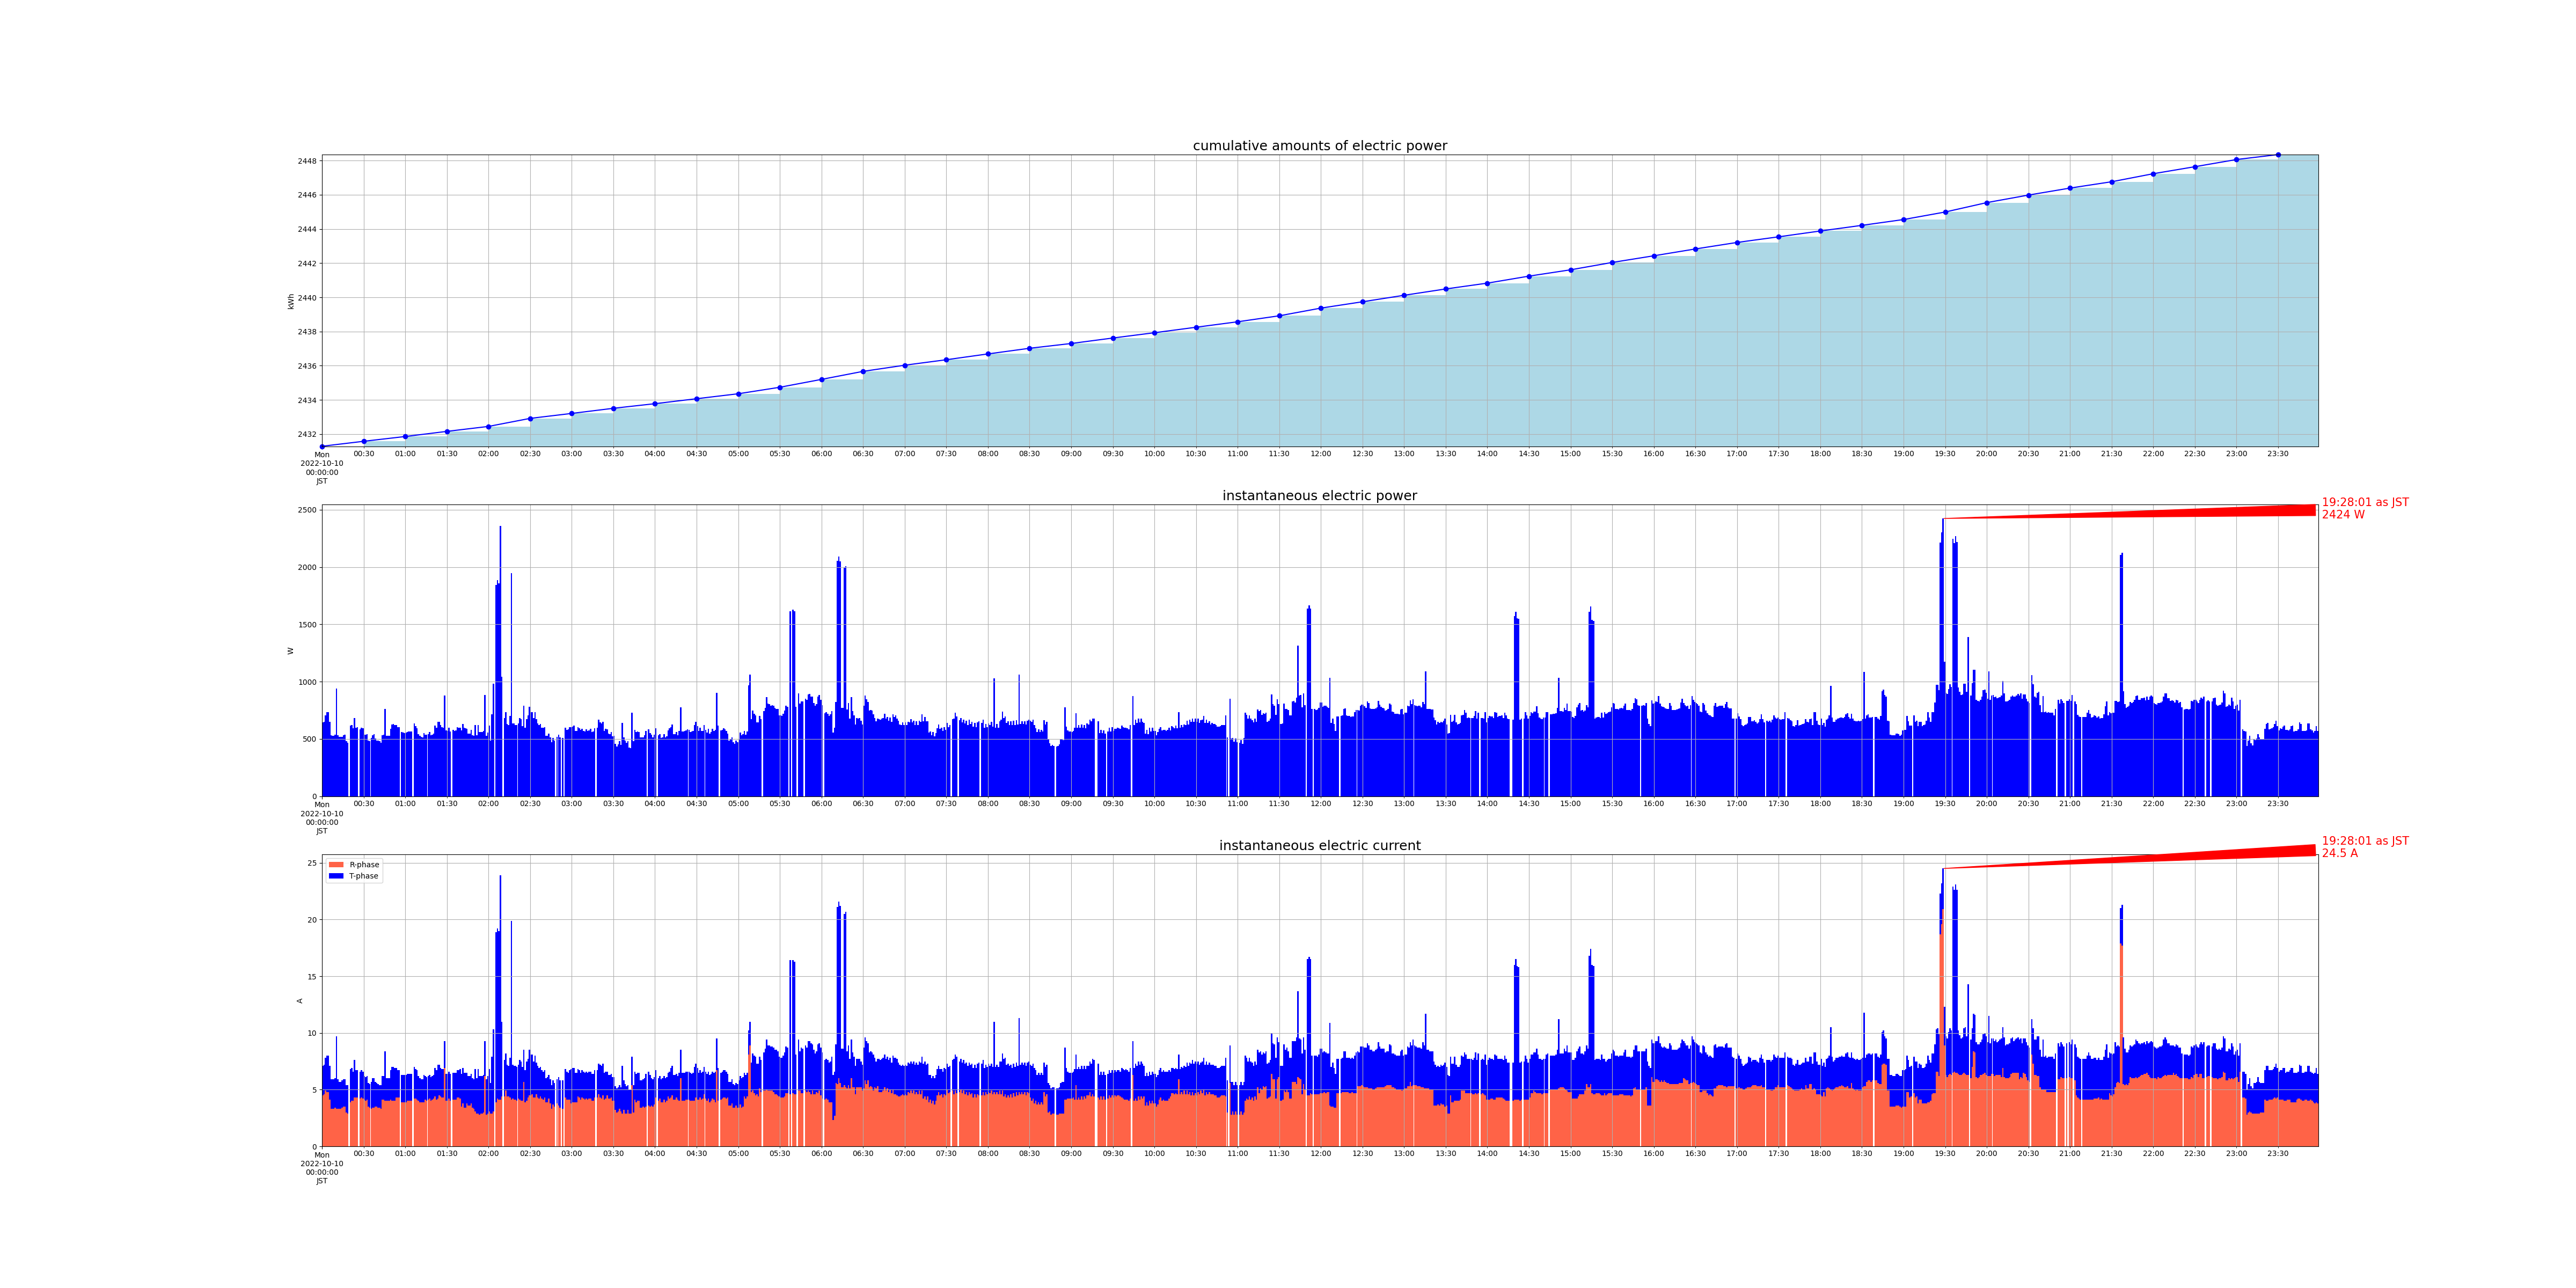

The table this chart was drawn from, first rows:
measured_at, sensor_id, cumlative_kwh, instant_watt, instant_ampere_R, instant_ampere_T
2022-10-10 00:00:01+09:00, smartmeter, , 644.0, , 
2022-10-10 00:00:01+09:00, smartmeter, , , 4.5, 2.6
2022-10-10 00:00:00+09:00, smartmeter, 2431, , , 
2022-10-10 00:01:00+09:00, smartmeter, , 652.0, , 
2022-10-10 00:01:00+09:00, smartmeter, , , 4.6, 2.6
2022-10-10 00:02:01+09:00, smartmeter, , 708.0, , 
2022-10-10 00:02:01+09:00, smartmeter, , , 4.9, 2.9
2022-10-10 00:03:00+09:00, smartmeter, , 732.0, , 
2022-10-10 00:03:00+09:00, smartmeter, , , 4.8, 3.2
2022-10-10 00:04:01+09:00, smartmeter, , 732.0, , 
2022-10-10 00:04:01+09:00, smartmeter, , , 4.8, 3.2
2022-10-10 00:05:00+09:00, smartmeter, , 648.0, , 
2022-10-10 00:05:00+09:00, smartmeter, , , 4.1, 3.0
2022-10-10 00:06:01+09:00, smartmeter, , 532.0, , 
2022-10-10 00:06:01+09:00, smartmeter, , , 3.3, 2.6
2022-10-10 00:07:00+09:00, smartmeter, , 528.0, , 
2022-10-10 00:07:00+09:00, smartmeter, , , 3.3, 2.6
2022-10-10 00:08:01+09:00, smartmeter, , 528.0, , 
2022-10-10 00:08:01+09:00, smartmeter, , , 3.3, 2.6
2022-10-10 00:09:01+09:00, smartmeter, , 536.0, , 
2022-10-10 00:09:01+09:00, smartmeter, , , 3.4, 2.6
2022-10-10 00:10:00+09:00, smartmeter, , 940.0, , 
2022-10-10 00:10:00+09:00, smartmeter, , , 3.3, 6.4
2022-10-10 00:11:01+09:00, smartmeter, , 532.0, , 
2022-10-10 00:11:01+09:00, smartmeter, , , 3.3, 2.6
2022-10-10 00:12:00+09:00, smartmeter, , 520.0, , 
2022-10-10 00:12:00+09:00, smartmeter, , , 3.3, 2.4
2022-10-10 00:13:01+09:00, smartmeter, , 520.0, , 
2022-10-10 00:13:01+09:00, smartmeter, , , 3.3, 2.4
2022-10-10 00:14:00+09:00, smartmeter, , 520.0, , 
2022-10-10 00:14:00+09:00, smartmeter, , , 3.4, 2.4
2022-10-10 00:15:01+09:00, smartmeter, , 532.0, , 
2022-10-10 00:15:01+09:00, smartmeter, , , 3.5, 2.4
2022-10-10 00:16:01+09:00, smartmeter, , 536.0, , 
2022-10-10 00:16:01+09:00, smartmeter, , , 3.5, 2.4
2022-10-10 00:17:00+09:00, smartmeter, , 480.0, , 
2022-10-10 00:17:00+09:00, smartmeter, , , 3.0, 2.4
2022-10-10 00:18:01+09:00, smartmeter, , 468.0, , 
2022-10-10 00:18:01+09:00, smartmeter, , , 2.9, 2.5
2022-10-10 00:20:00+09:00, smartmeter, , 616.0, , 
2022-10-10 00:20:00+09:00, smartmeter, , , 3.9, 2.9
2022-10-10 00:21:01+09:00, smartmeter, , 620.0, , 
2022-10-10 00:21:01+09:00, smartmeter, , , 4.0, 2.9
2022-10-10 00:22:00+09:00, smartmeter, , 592.0, , 
2022-10-10 00:22:00+09:00, smartmeter, , , 4.0, 2.6
2022-10-10 00:23:00+09:00, smartmeter, , 684.0, , 
2022-10-10 00:23:00+09:00, smartmeter, , , 4.3, 3.3
2022-10-10 00:24:01+09:00, smartmeter, , 596.0, , 
2022-10-10 00:24:01+09:00, smartmeter, , , 4.3, 2.4
2022-10-10 00:25:01+09:00, smartmeter, , 604.0, , 
2022-10-10 00:25:01+09:00, smartmeter, , , 4.3, 2.4
2022-10-10 00:27:01+09:00, smartmeter, , 584.0, , 
2022-10-10 00:27:01+09:00, smartmeter, , , 4.2, 2.4
2022-10-10 00:28:01+09:00, smartmeter, , 600.0, , 
2022-10-10 00:28:01+09:00, smartmeter, , , 4.3, 2.4
2022-10-10 00:29:00+09:00, smartmeter, , 592.0, , 
2022-10-10 00:29:00+09:00, smartmeter, , , 4.2, 2.4
2022-10-10 00:30:01+09:00, smartmeter, , 536.0, , 
2022-10-10 00:30:01+09:00, smartmeter, , , 4.1, 2.1
2022-10-10 00:30:00+09:00, smartmeter, 2432, , , 
... 2,759 more rows
